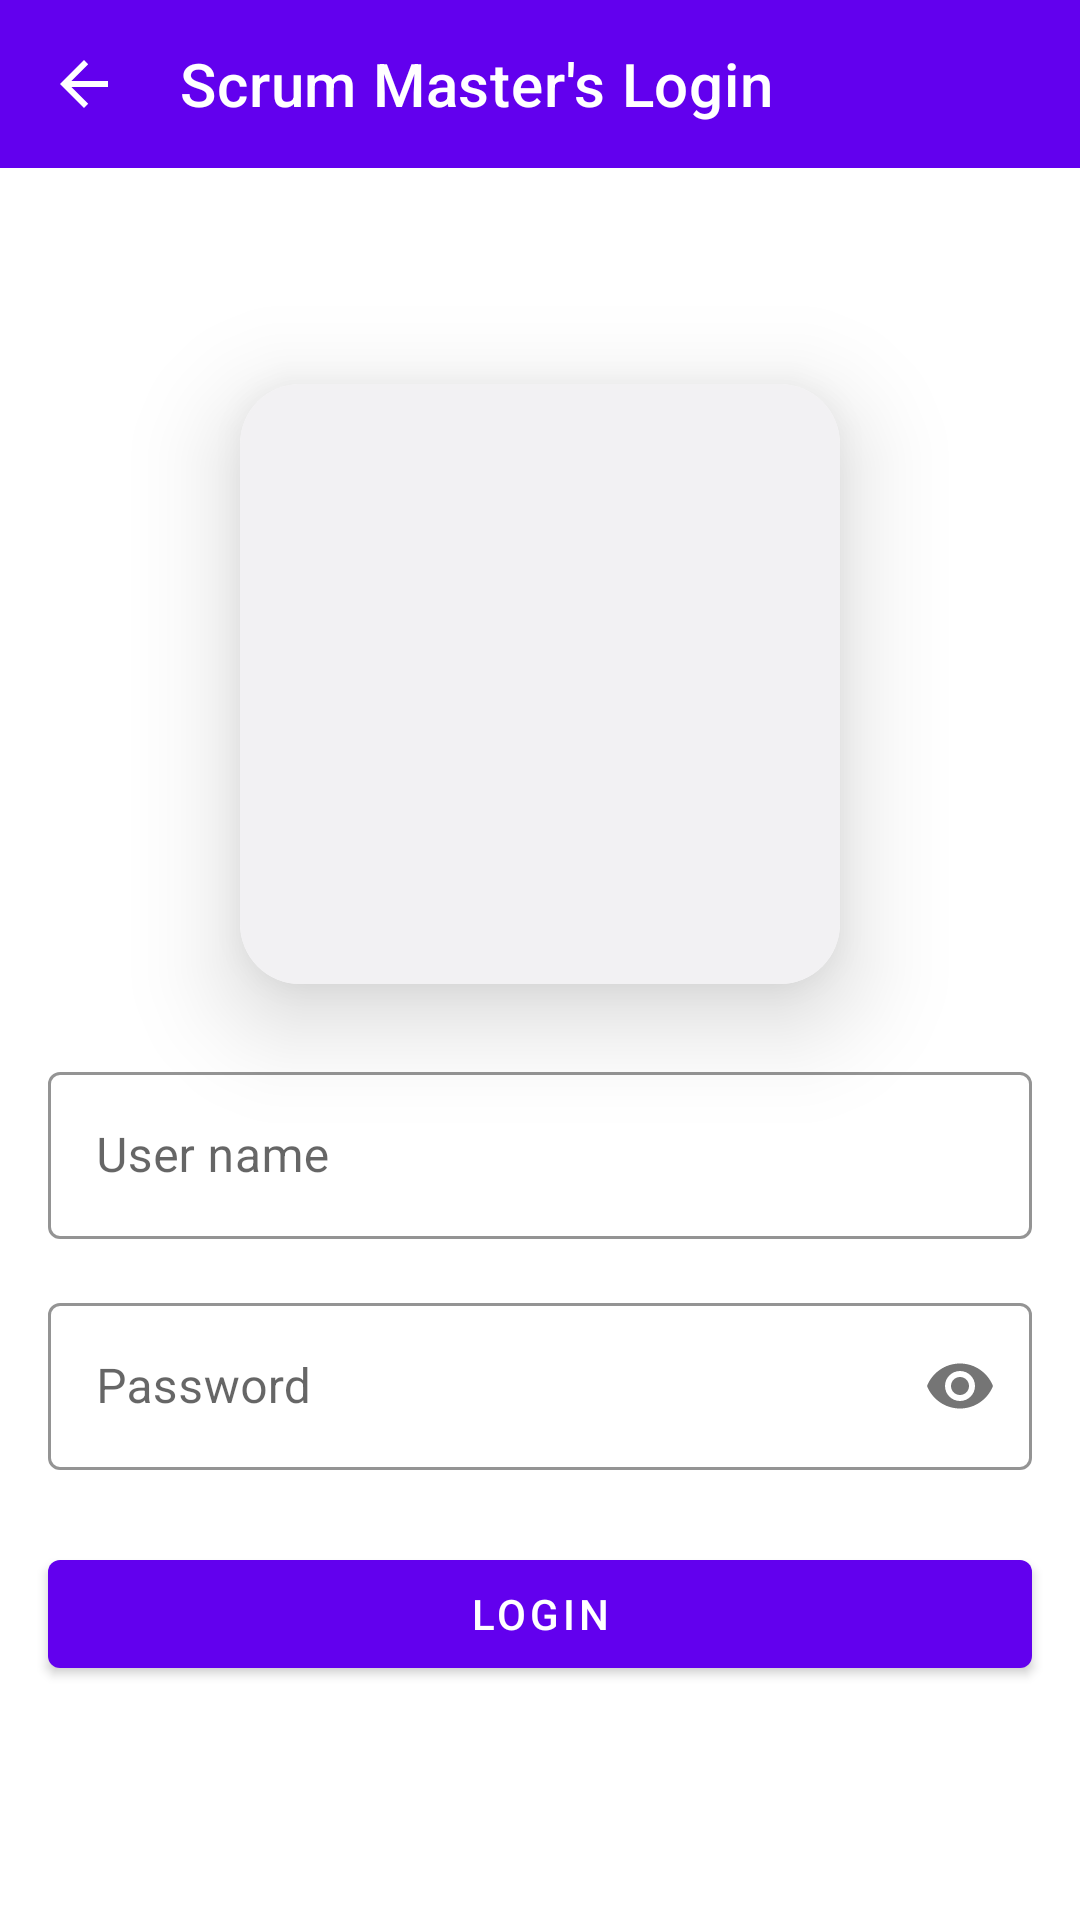

Android layout source for this screen:
<!-- AndroidManifest.xml: application theme AppTheme -->
<!-- res/layout/activity_jira_login.xml -->
<?xml version="1.0" encoding="utf-8"?>
<androidx.constraintlayout.widget.ConstraintLayout xmlns:android="http://schemas.android.com/apk/res/android"
    xmlns:app="http://schemas.android.com/apk/res-auto"
    android:layout_width="match_parent"
    android:layout_height="match_parent">

    <com.google.android.material.appbar.AppBarLayout
        android:id="@+id/appBarLayout"
        android:layout_width="match_parent"
        android:layout_height="wrap_content"
        app:layout_behavior="@string/appbar_scrolling_view_behavior"
        app:layout_constraintEnd_toEndOf="parent"
        app:layout_constraintHorizontal_bias="0.5"
        app:layout_constraintStart_toStartOf="parent"
        app:layout_constraintTop_toTopOf="parent">

        <androidx.appcompat.widget.Toolbar
            android:id="@+id/jiraLoginToolbar"
            android:layout_width="match_parent"
            android:layout_height="wrap_content"
            android:theme="@style/ThemeOverlay.AppCompat.Dark.ActionBar"
            app:contentInsetEnd="0dp"
            app:contentInsetLeft="0dp"
            app:contentInsetRight="0dp"
            app:contentInsetStart="0dp"
            app:contentInsetStartWithNavigation="0dp"
            app:navigationIcon="?attr/homeAsUpIndicator"
            app:title="@string/scrum_master_login" />

    </com.google.android.material.appbar.AppBarLayout>

    <com.google.android.material.card.MaterialCardView
        android:id="@+id/cardView"
        android:layout_width="wrap_content"
        android:layout_height="wrap_content"
        app:cardCornerRadius="20dp"
        app:cardElevation="20dp"
        app:layout_constraintEnd_toEndOf="parent"
        app:layout_constraintHorizontal_bias="0.5"
        app:layout_constraintStart_toStartOf="parent"
        app:layout_constraintTop_toTopOf="@+id/guideline3">

        <androidx.appcompat.widget.AppCompatImageView
            android:id="@+id/appCompatImageView"
            android:layout_width="200dp"
            android:background="@color/backgroundActivity"
            android:layout_height="200dp"
            android:contentDescription="@null"
            android:src="@drawable/ic_person" />

    </com.google.android.material.card.MaterialCardView>

    <com.google.android.material.textfield.TextInputLayout
        android:id="@+id/passwordTextInputLayout"
        style="@style/ScrumMoji.TextInputLayout"
        android:layout_width="0dp"
        android:layout_height="wrap_content"
        android:layout_marginStart="@dimen/margin_standard"
        android:layout_marginTop="@dimen/margin_standard"
        android:layout_marginEnd="@dimen/margin_standard"
        android:hint="@string/password"
        app:layout_constraintEnd_toEndOf="parent"
        app:layout_constraintStart_toStartOf="parent"
        app:layout_constraintTop_toBottomOf="@+id/userNameTextInputLayout"
        app:passwordToggleEnabled="true">

        <com.google.android.material.textfield.TextInputEditText
            android:id="@+id/passwordEditText"
            android:layout_width="match_parent"
            android:layout_height="wrap_content"
            android:inputType="textPassword" />

    </com.google.android.material.textfield.TextInputLayout>

    <com.google.android.material.button.MaterialButton
        android:id="@+id/loginButton"
        android:layout_width="0dp"
        android:layout_height="wrap_content"
        android:layout_marginStart="@dimen/margin_standard"
        android:layout_marginTop="@dimen/margin_once_and_a_half"
        android:layout_marginEnd="@dimen/margin_standard"
        android:text="@string/login"
        app:layout_constraintEnd_toEndOf="parent"
        app:layout_constraintStart_toStartOf="parent"
        app:layout_constraintTop_toBottomOf="@+id/passwordTextInputLayout" />

    <com.google.android.material.textfield.TextInputLayout
        android:id="@+id/userNameTextInputLayout"
        style="@style/ScrumMoji.TextInputLayout"
        android:layout_width="0dp"
        android:layout_height="wrap_content"
        android:layout_marginStart="@dimen/margin_standard"
        android:layout_marginTop="@dimen/margin_once_and_a_half"
        android:layout_marginEnd="@dimen/margin_standard"
        android:hint="User name"
        app:layout_constraintEnd_toEndOf="parent"
        app:layout_constraintStart_toStartOf="parent"
        app:layout_constraintTop_toBottomOf="@+id/cardView">

        <com.google.android.material.textfield.TextInputEditText
            android:id="@+id/userEditText"
            android:layout_width="match_parent"
            android:inputType="text"
            android:layout_height="wrap_content" />

    </com.google.android.material.textfield.TextInputLayout>

    <androidx.constraintlayout.widget.Guideline
        android:id="@+id/guideline3"
        android:layout_width="wrap_content"
        android:layout_height="wrap_content"
        android:orientation="horizontal"
        app:layout_constraintGuide_percent="0.2" />

</androidx.constraintlayout.widget.ConstraintLayout>
<!-- resources referenced by this layout -->
<resources>
  <color name="backgroundActivity">#F2F1F3</color>
  <dimen name="margin_once_and_a_half">24dp</dimen>
  <dimen name="margin_standard">16dp</dimen>
  <string name="login">Login</string>
  <string name="password">Password</string>
  <string name="scrum_master_login">Scrum Master\'s Login</string>
  <style name="ScrumMoji.TextInputLayout" parent="Widget.MaterialComponents.TextInputLayout.OutlinedBox">
          <item name="hintTextColor">@color/colorPrimaryDark</item>
          <item name="boxStrokeColor">@color/colorPrimary</item>
      </style>
  <style name="AppTheme" parent="Theme.MaterialComponents.Light.NoActionBar">
          
          <item name="colorPrimary">@color/colorPrimary</item>
          <item name="colorPrimaryDark">@color/colorPrimaryDark</item>
          <item name="colorAccent">@color/colorAccent</item>
      </style>
  <color name="colorPrimaryDark">#3700B3</color>
  <color name="colorPrimary">#6200EE</color>
  <color name="colorAccent">#03DAC5</color>
</resources>
